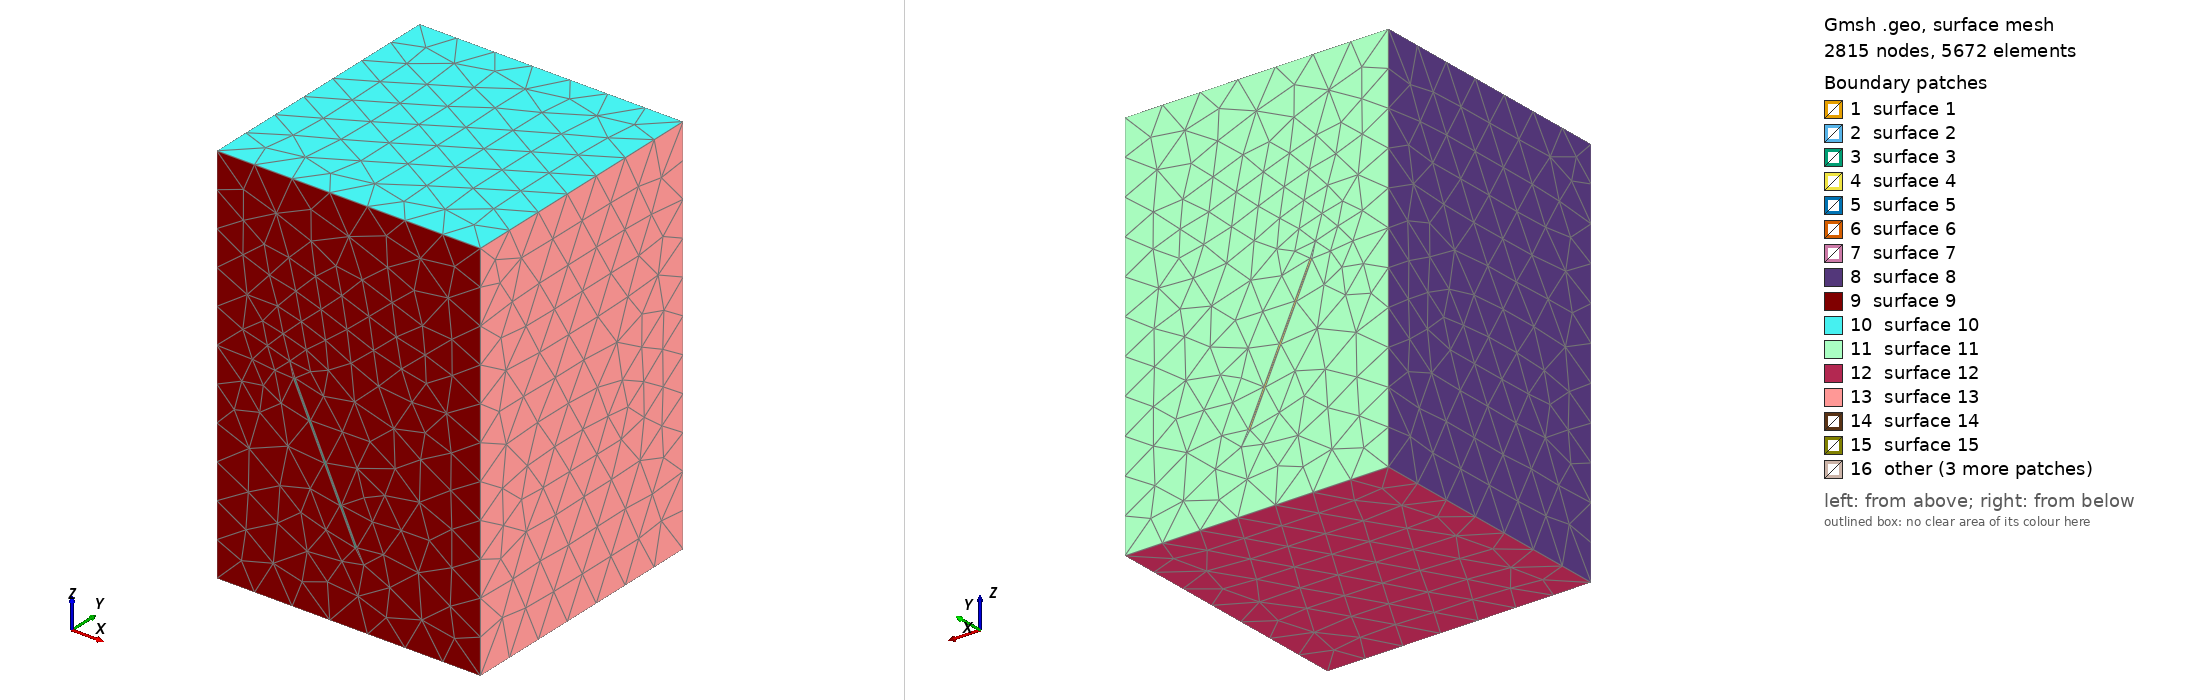

Gmsh geometry script, surface-meshed: 2815 nodes, 5672 surface elements. Boundary patches (legend numbers): 1 surface 1, 2 surface 2, 3 surface 3, 4 surface 4, 5 surface 5, 6 surface 6, 7 surface 7, 8 surface 8, 9 surface 9, 10 surface 10, 11 surface 11, 12 surface 12, 13 surface 13, 14 surface 14, 15 surface 15, 16 other. Left view from above one corner, right view from below the opposite corner. The script declares no physical surfaces, so the legend lists its geometric surfaces.

=== geom.geo (drawn) ===
// Generated by generate_interlayer_spikes.py
// Cavern with lower interlayer spike — interlayer mesh refined 2x (il_size=2.25 m)
SetFactory("OpenCASCADE");
Merge "geom.brep";

Mesh.CharacteristicLengthMax = 65.0;
Mesh.MeshSizeExtendFromBoundary = 0;
Mesh.MeshSizeFromPoints = 1;
Mesh.MeshSizeFromCurvature = 0;

// Fine mesh on cavern geometry points
MeshSize { 9, 10, 19, 20, 21, 22, 23, 24 } = 4.5;

// Distance-based refinement from cavern surfaces
Field[1] = Distance;
Field[1].SurfacesList = { 7, 14, 15, 16, 17, 18 };

Field[2] = Threshold;
Field[2].InField = 1;
Field[2].SizeMin = 4.5;
Field[2].SizeMax = 65.0;
Field[2].DistMin = 0;
Field[2].DistMax = 100;

// Box to restrict refinement near cavern only
Field[3] = Box;
Field[3].VIn = 4.5;
Field[3].VOut = 65.0;
Field[3].XMin = 147.003575;
Field[3].XMax = 302.996425;
Field[3].YMin = 147.003575;
Field[3].YMax = 302.996425;
Field[3].ZMin = 174.951186;
Field[3].ZMax = 413.214568;
Field[3].Thickness = 50;

// Max: only refine where near cavern AND inside box
Field[4] = Max;
Field[4].FieldsList = {2, 3};
Background Field = 4;


Also in the case, not shown: geom.brep (merged mesh/CAD file).
